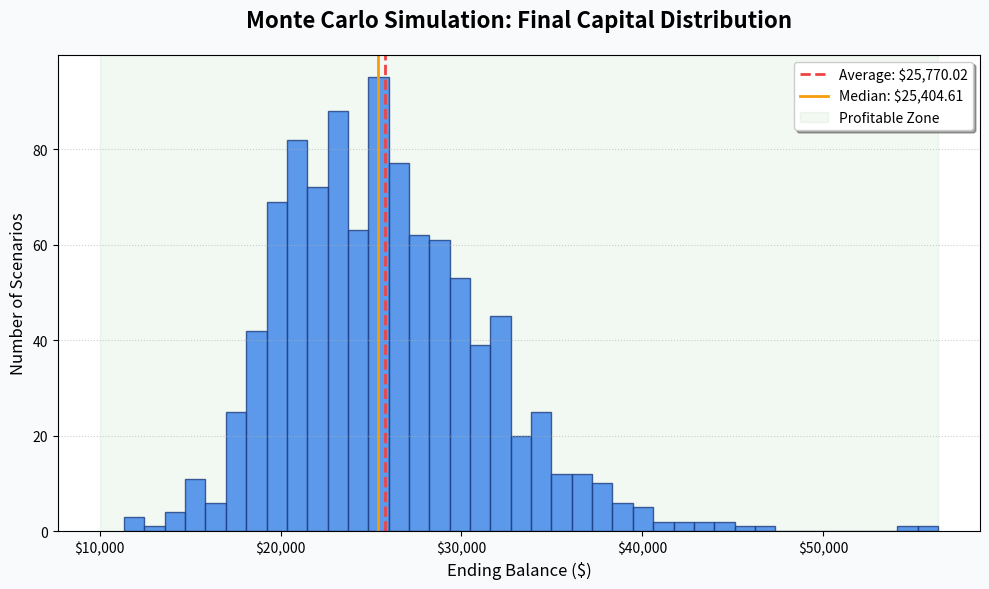

Here is the Python script that generated this plot:
import numpy as np
import matplotlib.pyplot as plt
import matplotlib.ticker as mticker

initial_capital = 10000
risk_per_trade = 0.01     
win_rate = 0.45            
breakeven_rate = 0.05      
reward_to_risk = 2.0       
trades_per_month = 20
total_months = 12
num_simulations = 1000     

total_trades = trades_per_month * total_months

final_balances = []

for _ in range(num_simulations):
    balance = initial_capital
    for _ in range(total_trades):
        rand = np.random.random()
        
        if rand < win_rate:
            balance += (balance * risk_per_trade * reward_to_risk)
        elif rand < (win_rate + breakeven_rate):
            pass
        else:
            balance -= (balance * risk_per_trade)
            
        if balance <= 0:
            balance = 0
            break
            
    final_balances.append(balance)

final_balances = np.array(final_balances)
mean_val = np.mean(final_balances)
median_val = np.median(final_balances)
min_val = np.min(final_balances)
max_val = np.max(final_balances)

plt.figure(figsize=(10, 6), facecolor='#f8fafc')
n, bins, patches = plt.hist(final_balances, bins=40, color='#3b82f6', edgecolor='#1e3a8a', alpha=0.8)

plt.title("Monte Carlo Simulation: Final Capital Distribution", fontsize=16, fontweight='bold', pad=20)
plt.xlabel("Ending Balance ($)", fontsize=12)
plt.ylabel("Number of Scenarios", fontsize=12)

plt.gca().xaxis.set_major_formatter(mticker.StrMethodFormatter('${x:,.0f}'))

plt.axvline(mean_val, color='#ef4444', linestyle='--', linewidth=2, label=f'Average: ${mean_val:,.2f}')
plt.axvline(median_val, color='#f59e0b', linestyle='-', linewidth=2, label=f'Median: ${median_val:,.2f}')

plt.axvspan(initial_capital, max_val, color='green', alpha=0.05, label='Profitable Zone')

plt.legend(frameon=True, shadow=True)
plt.grid(axis='y', linestyle=':', alpha=0.6)

plt.tight_layout()
plt.savefig("final_balance_histogram.png", dpi=300)
print(f"Success! Histogram saved. \nMedian Outcome: ${median_val:,.2f}")
plt.show()
